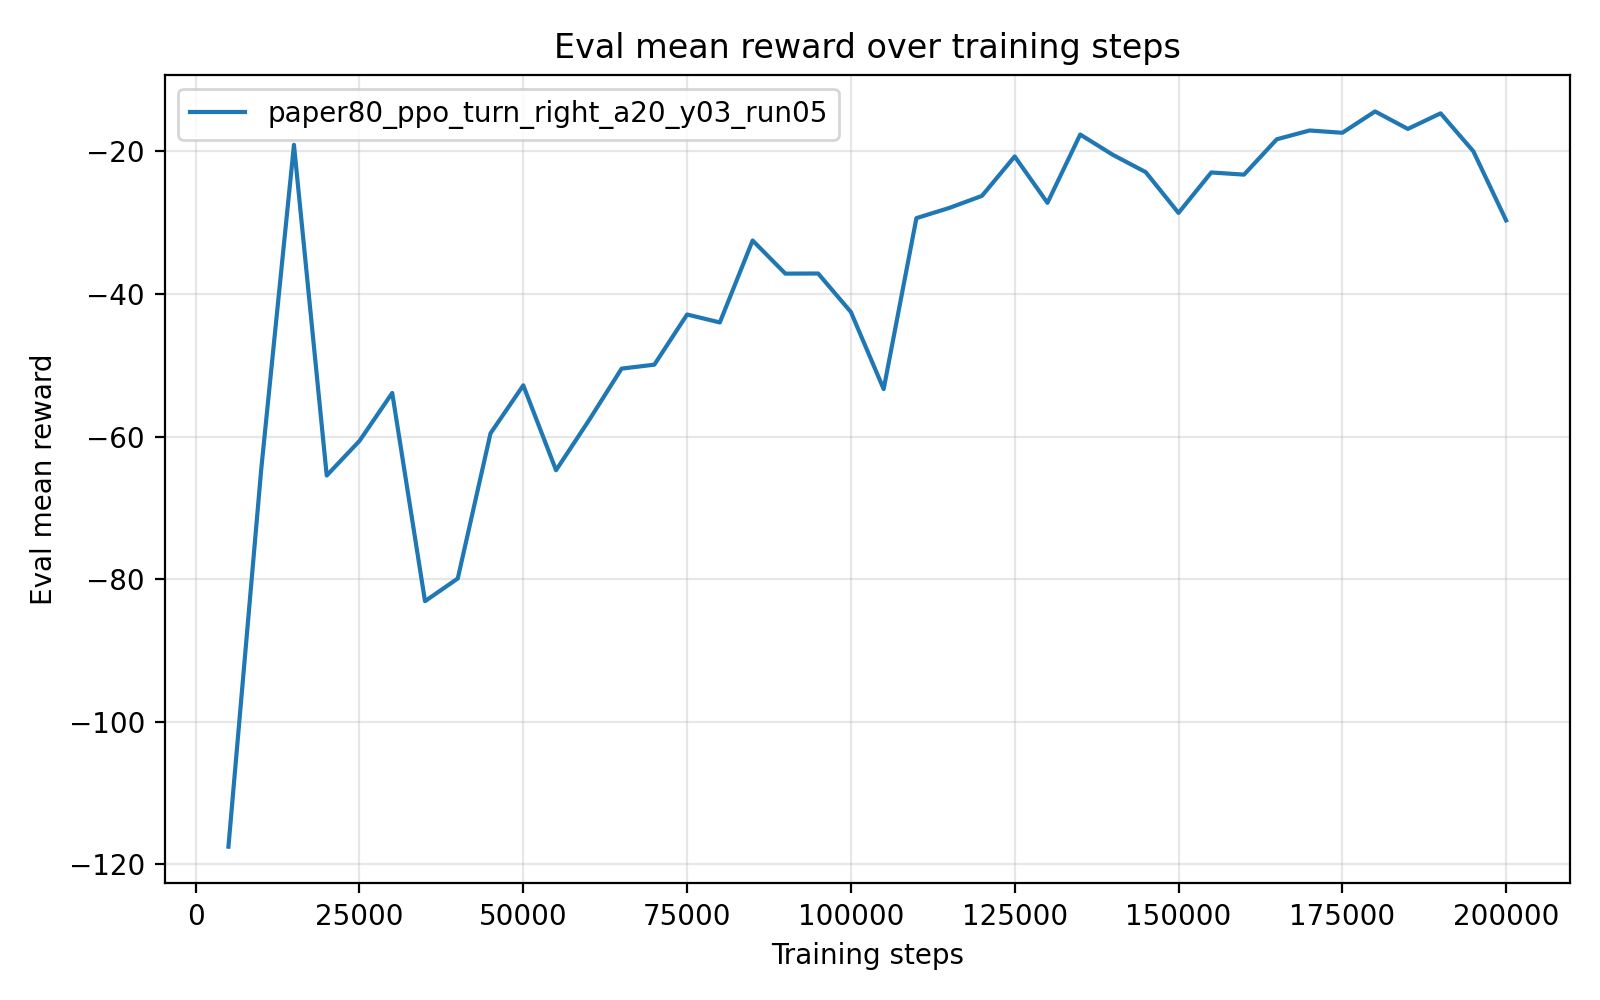

Values plotted in this chart, from the file beside it:
timesteps, mean_reward, std_reward, min_reward, max_reward
5.000000000000000000e+03, -1.175344735999999983e+02, 3.200000003289460776e-06, -1.175344800000000021e+02, -1.175344719999999938e+02
1.000000000000000000e+04, -6.463054099999999380e+01, 0.000000000000000000e+00, -6.463054099999999380e+01, -6.463054099999999380e+01
1.500000000000000000e+04, -1.906828300000000098e+01, 0.000000000000000000e+00, -1.906828300000000098e+01, -1.906828300000000098e+01
2.000000000000000000e+04, -6.546402500000000657e+01, 0.000000000000000000e+00, -6.546402500000000657e+01, -6.546402500000000657e+01
2.500000000000000000e+04, -6.060666400000000209e+01, 0.000000000000000000e+00, -6.060666400000000209e+01, -6.060666400000000209e+01
3.000000000000000000e+04, -5.388401599999999547e+01, 7.105427357601001859e-15, -5.388401600000000258e+01, -5.388401600000000258e+01
3.500000000000000000e+04, -8.309218799999999305e+01, 0.000000000000000000e+00, -8.309218799999999305e+01, -8.309218799999999305e+01
4.000000000000000000e+04, -7.991020000000000323e+01, 0.000000000000000000e+00, -7.991020000000000323e+01, -7.991020000000000323e+01
4.500000000000000000e+04, -5.954019600000000167e+01, 0.000000000000000000e+00, -5.954019600000000167e+01, -5.954019600000000167e+01
5.000000000000000000e+04, -5.281502600000000314e+01, 0.000000000000000000e+00, -5.281502600000000314e+01, -5.281502600000000314e+01
5.500000000000000000e+04, -6.472094199999999375e+01, 0.000000000000000000e+00, -6.472094199999999375e+01, -6.472094199999999375e+01
6.000000000000000000e+04, -5.775265699999999924e+01, 0.000000000000000000e+00, -5.775265699999999924e+01, -5.775265699999999924e+01
6.500000000000000000e+04, -5.046715900000000232e+01, 0.000000000000000000e+00, -5.046715900000000232e+01, -5.046715900000000232e+01
7.000000000000000000e+04, -4.991487300000000005e+01, 0.000000000000000000e+00, -4.991487300000000005e+01, -4.991487300000000005e+01
7.500000000000000000e+04, -4.287477899999999664e+01, 0.000000000000000000e+00, -4.287477899999999664e+01, -4.287477899999999664e+01
8.000000000000000000e+04, -4.398775200000000041e+01, 0.000000000000000000e+00, -4.398775200000000041e+01, -4.398775200000000041e+01
8.500000000000000000e+04, -3.249197499999999650e+01, 0.000000000000000000e+00, -3.249197499999999650e+01, -3.249197499999999650e+01
9.000000000000000000e+04, -3.714142199999999860e+01, 0.000000000000000000e+00, -3.714142199999999860e+01, -3.714142199999999860e+01
9.500000000000000000e+04, -3.712345899999999688e+01, 0.000000000000000000e+00, -3.712345899999999688e+01, -3.712345899999999688e+01
1.000000000000000000e+05, -4.252629799999999705e+01, 0.000000000000000000e+00, -4.252629799999999705e+01, -4.252629799999999705e+01
1.050000000000000000e+05, -5.333548499999999137e+01, 7.105427357601001859e-15, -5.333548499999999848e+01, -5.333548499999999848e+01
1.100000000000000000e+05, -2.935511799999999738e+01, 3.552713678800500929e-15, -2.935511800000000093e+01, -2.935511800000000093e+01
1.150000000000000000e+05, -2.792940300000000065e+01, 0.000000000000000000e+00, -2.792940300000000065e+01, -2.792940300000000065e+01
1.200000000000000000e+05, -2.623406400000000005e+01, 0.000000000000000000e+00, -2.623406400000000005e+01, -2.623406400000000005e+01
1.250000000000000000e+05, -2.069928399999999868e+01, 0.000000000000000000e+00, -2.069928399999999868e+01, -2.069928399999999868e+01
1.300000000000000000e+05, -2.720862500000000139e+01, 0.000000000000000000e+00, -2.720862500000000139e+01, -2.720862500000000139e+01
1.350000000000000000e+05, -1.762572600000000023e+01, 0.000000000000000000e+00, -1.762572600000000023e+01, -1.762572600000000023e+01
1.400000000000000000e+05, -2.048519699999999943e+01, 0.000000000000000000e+00, -2.048519699999999943e+01, -2.048519699999999943e+01
1.450000000000000000e+05, -2.290428700000000006e+01, 0.000000000000000000e+00, -2.290428700000000006e+01, -2.290428700000000006e+01
1.500000000000000000e+05, -2.862186000000000519e+01, 3.552713678800500929e-15, -2.862186000000000163e+01, -2.862186000000000163e+01
1.550000000000000000e+05, -2.294779700000000133e+01, 0.000000000000000000e+00, -2.294779700000000133e+01, -2.294779700000000133e+01
1.600000000000000000e+05, -2.325140000000000029e+01, 0.000000000000000000e+00, -2.325140000000000029e+01, -2.325140000000000029e+01
1.650000000000000000e+05, -1.829309299999999894e+01, 0.000000000000000000e+00, -1.829309299999999894e+01, -1.829309299999999894e+01
1.700000000000000000e+05, -1.705851600000000090e+01, 0.000000000000000000e+00, -1.705851600000000090e+01, -1.705851600000000090e+01
1.750000000000000000e+05, -1.738135099999999866e+01, 0.000000000000000000e+00, -1.738135099999999866e+01, -1.738135099999999866e+01
1.800000000000000000e+05, -1.438533200000000001e+01, 0.000000000000000000e+00, -1.438533200000000001e+01, -1.438533200000000001e+01
1.850000000000000000e+05, -1.683972500000000139e+01, 0.000000000000000000e+00, -1.683972500000000139e+01, -1.683972500000000139e+01
1.900000000000000000e+05, -1.465161799999999914e+01, 0.000000000000000000e+00, -1.465161799999999914e+01, -1.465161799999999914e+01
1.950000000000000000e+05, -1.998171800000000076e+01, 0.000000000000000000e+00, -1.998171800000000076e+01, -1.998171800000000076e+01
2.000000000000000000e+05, -2.967136699999999649e+01, 3.552713678800500929e-15, -2.967136700000000005e+01, -2.967136700000000005e+01
